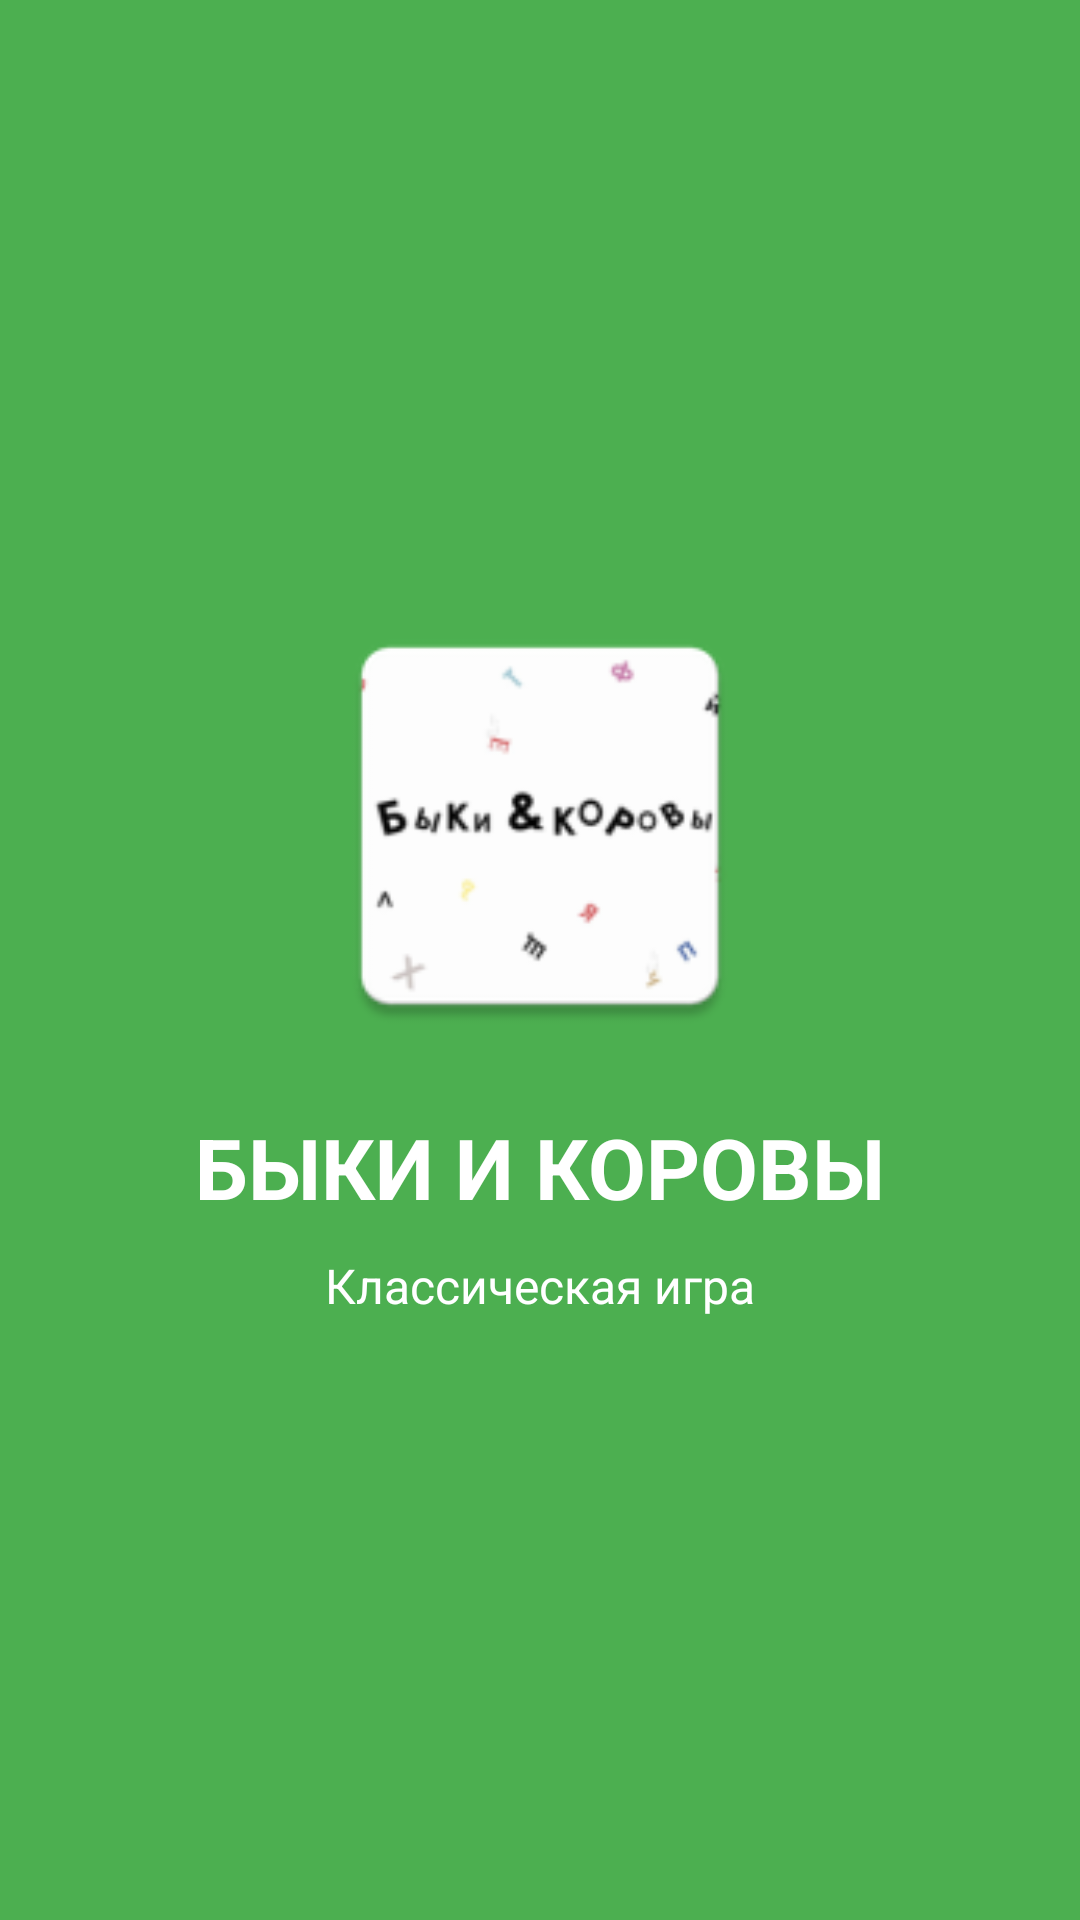

Layout XML and referenced resources for this Android screen:
<!-- AndroidManifest.xml: activity theme Theme.BullsAndCows -->
<!-- res/layout/activity_splash.xml -->
<?xml version="1.0" encoding="utf-8"?>

<LinearLayout xmlns:android="http://schemas.android.com/apk/res/android"
    android:layout_width="match_parent"
    android:layout_height="match_parent"
    android:orientation="vertical"
    android:gravity="center"
    android:background="#4CAF50">

    <ImageView
        android:layout_width="150dp"
        android:layout_height="150dp"
        android:src="@mipmap/ic_launcher"
        android:layout_marginBottom="20dp" />

    <TextView
        android:layout_width="wrap_content"
        android:layout_height="wrap_content"
        android:text="БЫКИ И КОРОВЫ"
        android:textSize="28sp"
        android:textStyle="bold"
        android:textColor="#FFFFFF"
        android:layout_marginBottom="10dp" />

    <TextView
        android:layout_width="wrap_content"
        android:layout_height="wrap_content"
        android:text="Классическая игра"
        android:textSize="16sp"
        android:textColor="#FFFFFF" />

</LinearLayout>
<!-- resources referenced by this layout -->
<resources>
  <!-- mipmap ic_launcher: webp bitmap (mipmap-hdpi, 1464 bytes) -->
  <style name="Theme.BullsAndCows" parent="Theme.AppCompat.Light.NoActionBar">
          <item name="colorPrimary">#FFDD2D</item> 
          <item name="colorPrimaryDark">#1A1A1A</item> 
          <item name="colorAccent">#FFDD2D</item> 
          <item name="android:windowBackground">#FFFFFF</item>
          <item name="android:statusBarColor">#FFDD2D</item>
      </style>
</resources>
